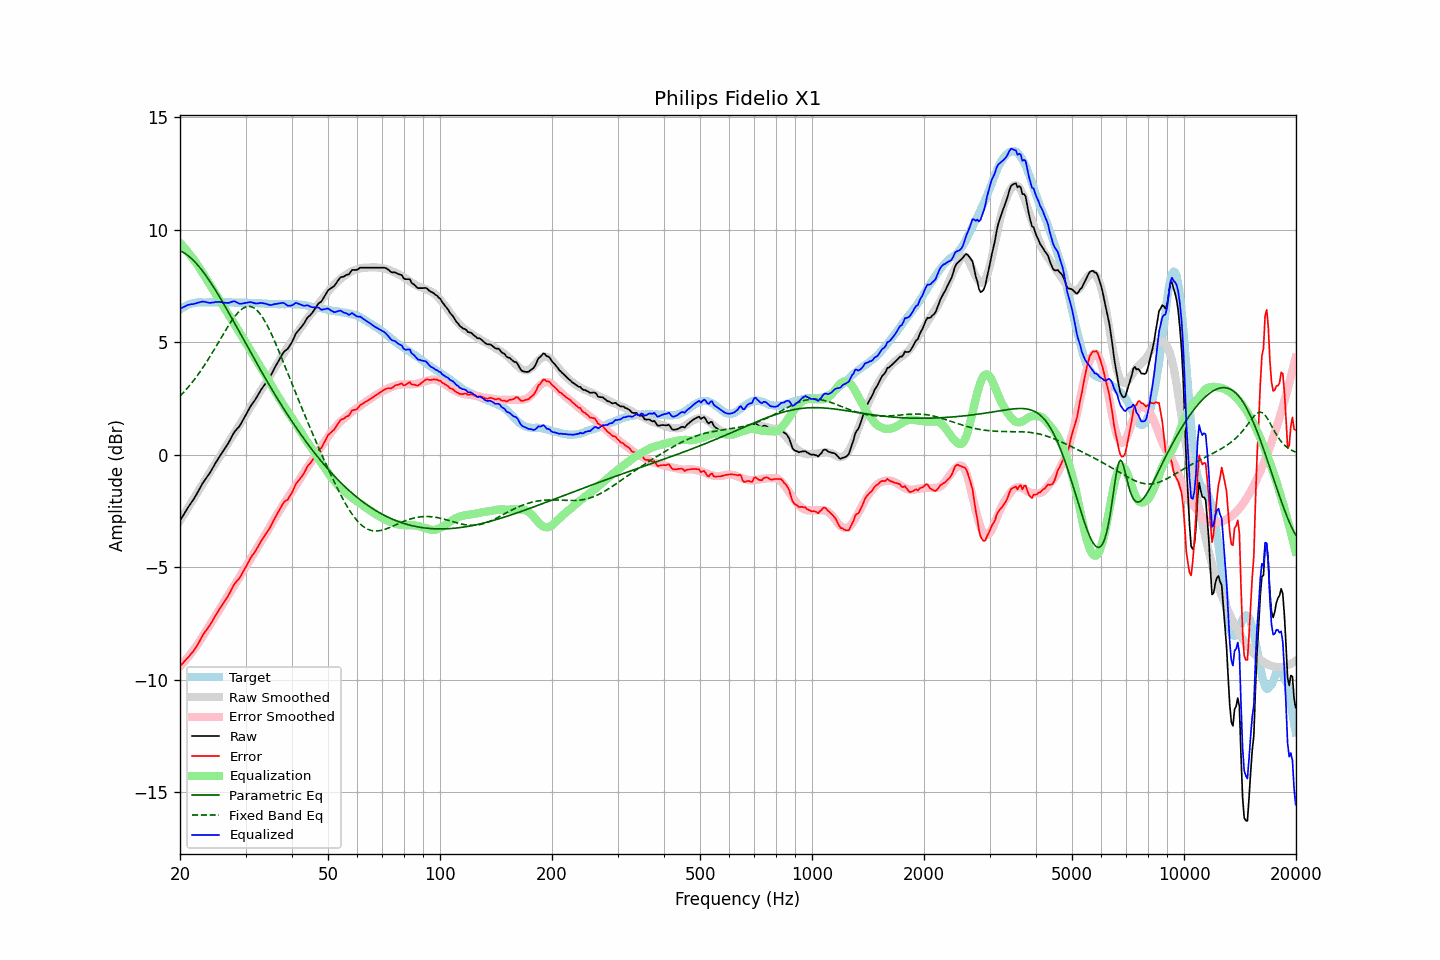

Data behind this chart, as committed beside it:
frequency, raw, error, smoothed, error_smoothed, equalization, parametric_eq, fixed_band_eq, equalized_raw, equalized_smoothed, target
20.00, -2.94, -9.40, -2.94, -9.42, 9.42, 9.07, 2.60, 6.48, 6.48, 6.46
20.20, -2.82, -9.33, -2.82, -9.34, 9.34, 9.04, 2.68, 6.52, 6.52, 6.51
20.40, -2.70, -9.26, -2.70, -9.26, 9.26, 9.00, 2.75, 6.56, 6.56, 6.56
20.61, -2.58, -9.17, -2.59, -9.18, 9.18, 8.96, 2.83, 6.60, 6.59, 6.59
20.81, -2.46, -9.10, -2.47, -9.09, 9.09, 8.91, 2.91, 6.63, 6.62, 6.64
21.02, -2.34, -9.02, -2.36, -9.01, 9.01, 8.85, 2.99, 6.67, 6.65, 6.68
21.23, -2.24, -8.94, -2.24, -8.92, 8.92, 8.80, 3.08, 6.68, 6.68, 6.70
21.44, -2.13, -8.85, -2.12, -8.82, 8.82, 8.73, 3.17, 6.69, 6.70, 6.72
21.66, -2.03, -8.77, -2.01, -8.73, 8.73, 8.67, 3.26, 6.70, 6.72, 6.74
21.87, -1.92, -8.67, -1.89, -8.63, 8.63, 8.59, 3.35, 6.71, 6.74, 6.75
22.09, -1.80, -8.57, -1.78, -8.53, 8.53, 8.52, 3.45, 6.73, 6.75, 6.77
22.31, -1.67, -8.45, -1.66, -8.43, 8.43, 8.44, 3.54, 6.76, 6.77, 6.78
22.54, -1.54, -8.32, -1.55, -8.32, 8.32, 8.35, 3.64, 6.78, 6.77, 6.78
22.76, -1.41, -8.19, -1.43, -8.21, 8.21, 8.26, 3.75, 6.80, 6.78, 6.78
22.99, -1.28, -8.05, -1.32, -8.09, 8.09, 8.17, 3.85, 6.81, 6.78, 6.77
23.22, -1.17, -7.94, -1.20, -7.98, 7.98, 8.08, 3.96, 6.81, 6.78, 6.77
23.45, -1.07, -7.84, -1.08, -7.86, 7.86, 7.98, 4.07, 6.79, 6.78, 6.77
23.69, -0.97, -7.75, -0.96, -7.74, 7.74, 7.88, 4.18, 6.77, 6.78, 6.78
23.92, -0.87, -7.65, -0.85, -7.63, 7.63, 7.77, 4.29, 6.76, 6.78, 6.78
24.16, -0.76, -7.54, -0.73, -7.51, 7.51, 7.66, 4.41, 6.75, 6.78, 6.78
24.40, -0.63, -7.42, -0.62, -7.40, 7.40, 7.55, 4.53, 6.77, 6.78, 6.79
24.65, -0.51, -7.29, -0.51, -7.28, 7.28, 7.44, 4.64, 6.77, 6.78, 6.78
24.89, -0.38, -7.16, -0.40, -7.17, 7.17, 7.33, 4.76, 6.79, 6.78, 6.78
25.14, -0.27, -7.05, -0.28, -7.06, 7.06, 7.21, 4.89, 6.79, 6.78, 6.78
25.39, -0.15, -6.94, -0.17, -6.95, 6.95, 7.09, 5.01, 6.80, 6.78, 6.79
25.65, -0.04, -6.83, -0.05, -6.83, 6.83, 6.97, 5.13, 6.79, 6.78, 6.79
25.91, 0.07, -6.71, 0.07, -6.71, 6.71, 6.85, 5.25, 6.78, 6.78, 6.78
26.16, 0.18, -6.60, 0.19, -6.59, 6.59, 6.73, 5.37, 6.77, 6.78, 6.78
26.43, 0.29, -6.49, 0.31, -6.47, 6.47, 6.61, 5.49, 6.76, 6.78, 6.78
26.69, 0.40, -6.38, 0.42, -6.36, 6.36, 6.48, 5.61, 6.76, 6.78, 6.78
26.96, 0.51, -6.27, 0.53, -6.24, 6.24, 6.35, 5.72, 6.75, 6.77, 6.78
27.23, 0.64, -6.14, 0.64, -6.13, 6.13, 6.23, 5.84, 6.77, 6.77, 6.78
27.50, 0.78, -6.00, 0.75, -6.02, 6.02, 6.10, 5.94, 6.80, 6.77, 6.78
27.77, 0.91, -5.86, 0.86, -5.91, 5.91, 5.97, 6.05, 6.82, 6.77, 6.77
28.05, 1.03, -5.74, 0.97, -5.79, 5.79, 5.84, 6.14, 6.82, 6.77, 6.77
28.33, 1.11, -5.65, 1.09, -5.68, 5.68, 5.71, 6.23, 6.79, 6.77, 6.76
28.62, 1.19, -5.57, 1.20, -5.56, 5.56, 5.58, 6.31, 6.75, 6.76, 6.76
28.90, 1.27, -5.50, 1.32, -5.44, 5.44, 5.45, 6.39, 6.71, 6.76, 6.77
29.19, 1.39, -5.37, 1.44, -5.33, 5.33, 5.32, 6.45, 6.72, 6.76, 6.76
29.48, 1.52, -5.25, 1.55, -5.21, 5.21, 5.19, 6.50, 6.73, 6.76, 6.77
29.78, 1.65, -5.11, 1.66, -5.09, 5.09, 5.06, 6.54, 6.74, 6.76, 6.76
30.08, 1.78, -4.99, 1.78, -4.98, 4.98, 4.94, 6.57, 6.75, 6.76, 6.77
30.38, 1.91, -4.85, 1.89, -4.86, 4.86, 4.81, 6.59, 6.77, 6.76, 6.76
30.68, 2.04, -4.72, 2.01, -4.74, 4.74, 4.68, 6.59, 6.78, 6.75, 6.76
30.99, 2.17, -4.59, 2.13, -4.62, 4.62, 4.55, 6.59, 6.79, 6.75, 6.76
31.30, 2.27, -4.48, 2.25, -4.50, 4.50, 4.42, 6.56, 6.77, 6.75, 6.75
31.61, 2.37, -4.38, 2.37, -4.38, 4.38, 4.29, 6.53, 6.75, 6.75, 6.75
31.93, 2.47, -4.28, 2.49, -4.26, 4.26, 4.16, 6.47, 6.73, 6.74, 6.75
32.24, 2.59, -4.15, 2.60, -4.14, 4.14, 4.04, 6.41, 6.73, 6.74, 6.74
32.57, 2.71, -4.03, 2.71, -4.03, 4.03, 3.91, 6.33, 6.73, 6.74, 6.74
32.89, 2.84, -3.90, 2.82, -3.91, 3.91, 3.78, 6.25, 6.75, 6.73, 6.74
33.22, 2.95, -3.78, 2.93, -3.80, 3.80, 3.66, 6.15, 6.75, 6.73, 6.73
33.55, 3.05, -3.68, 3.04, -3.68, 3.68, 3.53, 6.03, 6.73, 6.72, 6.73
33.89, 3.16, -3.56, 3.15, -3.57, 3.57, 3.41, 5.91, 6.72, 6.72, 6.72
34.23, 3.26, -3.46, 3.27, -3.45, 3.45, 3.29, 5.78, 6.70, 6.71, 6.72
34.57, 3.36, -3.35, 3.39, -3.32, 3.32, 3.16, 5.64, 6.68, 6.71, 6.71
34.92, 3.47, -3.24, 3.51, -3.19, 3.19, 3.04, 5.50, 6.66, 6.70, 6.71
35.27, 3.60, -3.10, 3.64, -3.06, 3.06, 2.92, 5.35, 6.66, 6.70, 6.70
35.62, 3.74, -2.96, 3.76, -2.94, 2.94, 2.80, 5.19, 6.68, 6.70, 6.70
35.97, 3.88, -2.82, 3.87, -2.82, 2.82, 2.68, 5.03, 6.70, 6.70, 6.70
... 635 more rows
